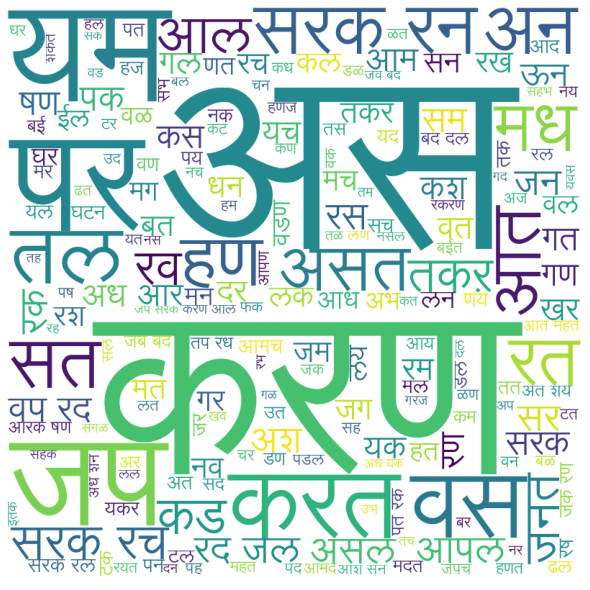

Data behind this chart, as committed beside it:
, tweet
0, ज्येष्ठ पत्रकार अनंत दीक्षित यांच्या निध…
1, सर्वोच्च न्यायालयाचे निर्देश डावलून पुणे…
2, उद्धव ठाकरेंनी भाजपासोबत युती करून शिवसै…
3, बलात्काराचा बदला बलात्काराने घेतला पाहिज…
4, पालखी सोहळ्यात अपघात झाल्याची बातमी दुःख…
5, अखिल भारतीय विद्यार्थी परिषदेपासूनचे माझ…
6, सोलापूरचा कापड व्यवसाय बंद झालेला आहे हा…
7, पोलिसांनी ठरवलं तर मंदिरासमोरची चप्पल पण…
8, माध्यमांची मुस्कटदाबी आणि अभिव्यक्तीची ग…
9, भाजपाचे उद्याचे दुध आंदोलन संधीसाधू व गल…
10, बुलेट ट्रेन केवळ दिखावा आहे त्यात कुणीही…
11, विनायक मेटेंच्या नसत्या उठाठेवींनी मराठा…
12, तारखेला लॉकडाऊन उठवल्यास कोणाही एकत्र ये…
13, संयुक्त महाराष्ट्राच्या लढाईतील निष्ठावा…
14, काँग्रेसने मराठा व मुस्लिम आरक्षण हे इतर…
15, आदरणीय जी मुंबई महापालिकेच्या निवडणुकीदर…
16, आपल्या सशक्त अभिनयाने मराठी आणि हिंदी चि…
17, महाराष्ट्राला कर्जबाजारी करणारे विकासगंग…
18, सत्तेत येण्यापुर्वी तरुणांना ठोस रोजगार …
19, अवकाळीग्रस्त शेतकर्यांना रूपये आणि रूपये…
20, नाशिक जिल्ह्यातील भरवस ता निफाड येथील लष…
21, मित्रा डॉ चित्तरंजन भावे यांच्या दुर्दैव…
22, समाजवादी चळवळीतील ज्येष्ठ नेते मोहम्मद ख…
23, यवतमाळच्या मुळावातील वर्षांच्या मागासवर्…
24, महाजनादेश यात्रा निर्धार वृक्ष तोडीचा
25, मुंबईतील नालेसफाईच्या कामात प्रचंड भ्रष्…
26, राज्यातली ‘कोरोना’ रुग्णांची वाढती संख्य…
27, दवडीपार येथे अनेक घरांचे नुकसान झाले आहे…
28, जनादेशाचा विश्वासघात करून सत्तेत आलेल्या…
29, राजा तुला तुझे स्वत चे नावही नाही मग बोल…
30, श्री जॉर्ज फर्नांडिस यांच्या निधनाने सच्…
31, आणि च्या तुलनेत स्टेट बोर्डाचे विद्यार्थ…
32, शेतकऱ्यांनी पंतप्रधानांना पाठवलेला रु चा…
33, भाजप सरकारने असंवेदनशीलतेची परिसीमा गाठल…
34, साल्या शेतकऱ्यांतर्फे व अच्छे दिनचर्या प…
35, सरकारने जून रोजी काढलेल्या शासन निर्णयात…
36, सत्ताधाऱ्यांनी उपकाराची भाषा आजपर्यंत वा…
37, गोड बातमी देणार म्हणत म्हणत चणे फुटाणे क…
38, संकटकाळी स्थलांतरित मजूरांना मदत करण्यास…
39, अनेक तज्ज्ञांनी आपल्याला येत्या काळात को…
40, आणि त्या स्टेडियम ची अवस्था आज अशी झालेल…
41, विश्वासघाताने तयार झालेल्या या सरकारने प…
42, बैलजोडीत काही बैलं नाठाळ असतात नांगरणी क…
43, लातूर जिल्हा काँग्रेस कमिटीचे माजी अध्यक…
44, या सरकारचे डोके ठिकाणावर आहे का भयंकर आह…
45, निवडणूक जाहीरनामे म्हणजे कागदाचे तुकडे स…
46, बरोबर निवडणूक लढणार नाही असे म्हणणा या ज…
47, छत्रपती शिवाजी महाराजांनी बारा बलुतेदारा…
48, मराठा आणि दलित समाजात भांडण लावायची नंतर…
49, बापू नाडकर्णी यांच्या निधनाने भारतीय क्र…
50, पुणे शहरात तसंच मावळ आंबेगाव जुन्नर खेड …
51, दुष्काळाबाबत निसर्गापेक्षा सरकारनिर्मित …
52, भूमाफिया राजकीय दबावाने समाजकल्याणाच्या …
53, पुलवामा येथे दहशतवाद्यांशी लढताना महाराष…
54, गिरीश महाजन म्हणतात की हल्लाबोल आंदोलनाब…
55, महाराष्ट्रातील कोल्हापूर मधून मुख्यमंत्र…
56, भाजपकडून वेळोवेळी आदर्श आचारसंहितेचे उल्…
57, याचाच अर्थ झालेल्या एकूण चाचण्यांमध्ये प…
58, शिदोरी या च्या मुखपत्रात सावरकरांवरील ले…
59, ज्येष्ठ अभिनेत्री आशालताताई वाबगावकर यां…
... 5,228 more rows
